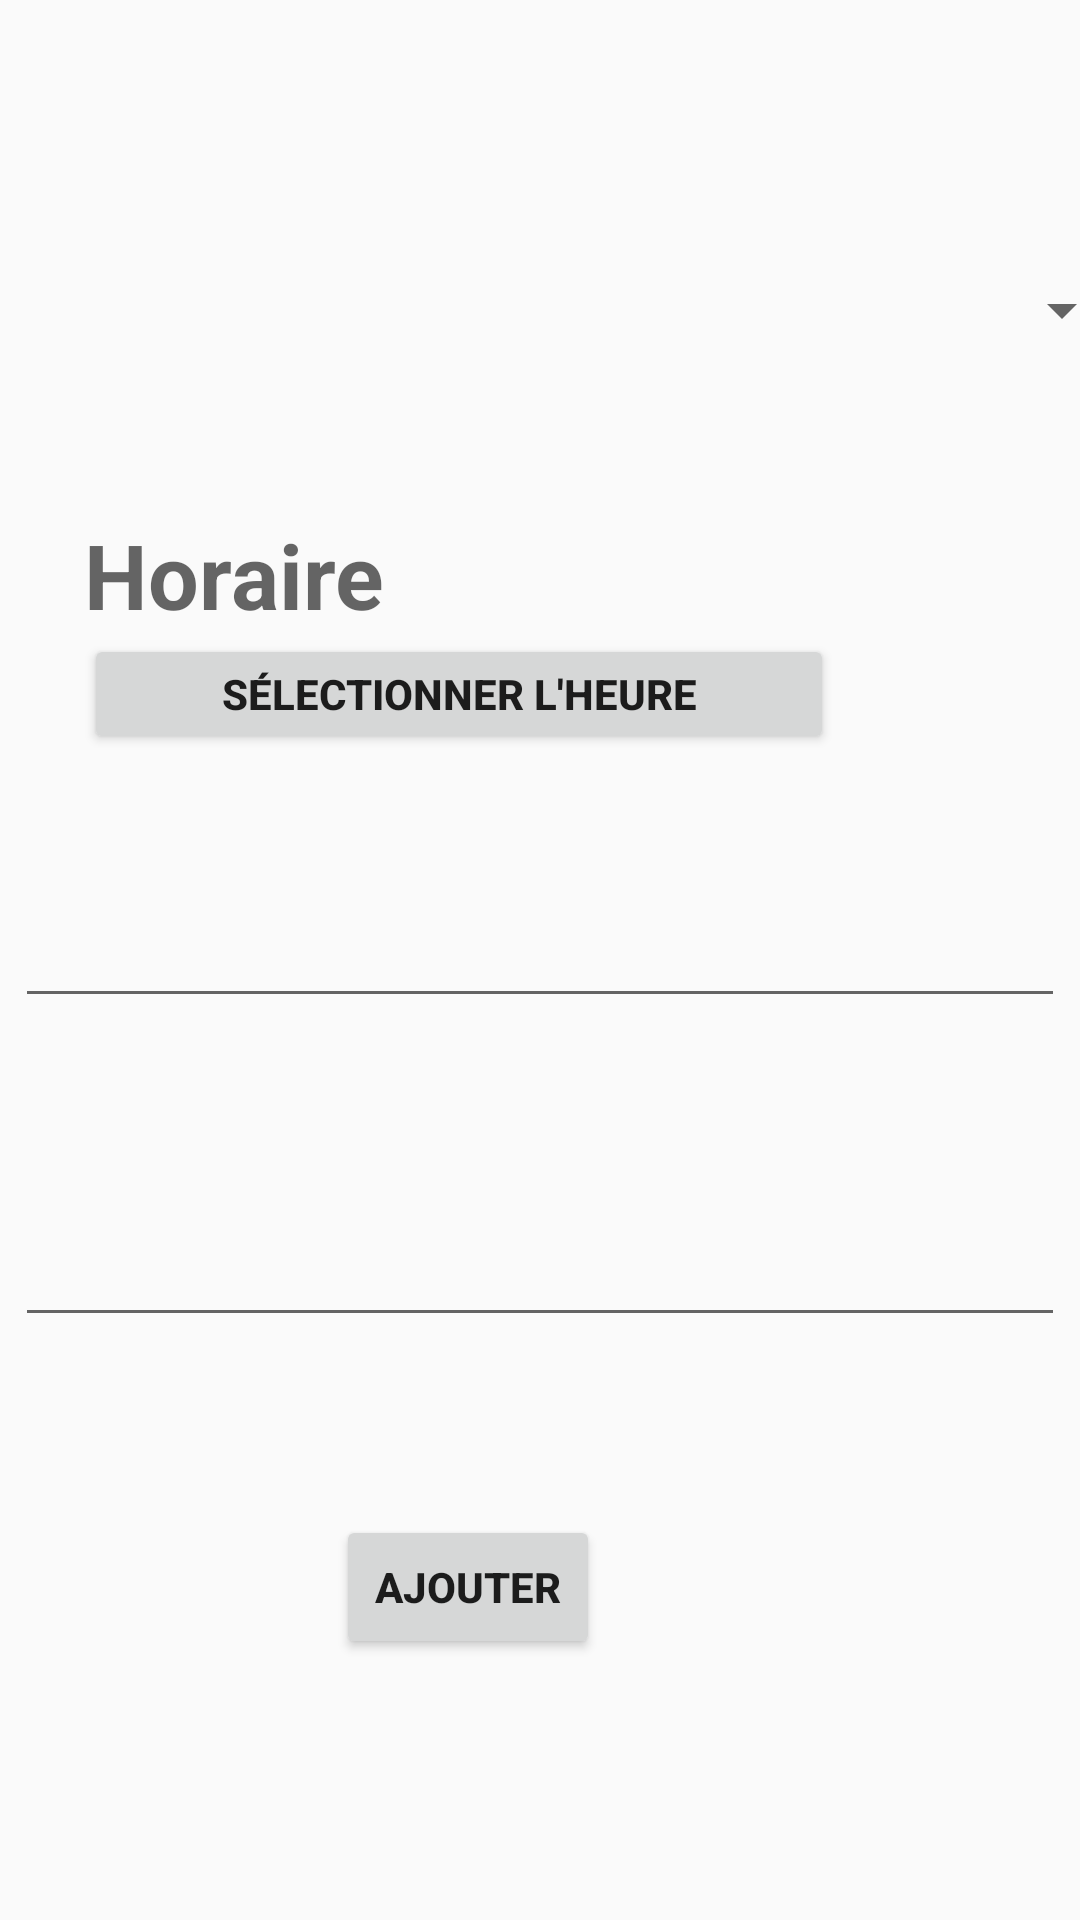

Here is an Android app screen rendered from its layout file. Give the layout XML and the strings, colors and styles it references.
<!-- AndroidManifest.xml: application theme AppTheme -->
<!-- res/layout/activity_add_meeting.xml -->
<?xml version="1.0" encoding="utf-8"?>
<androidx.constraintlayout.widget.ConstraintLayout xmlns:android="http://schemas.android.com/apk/res/android"
    xmlns:app="http://schemas.android.com/apk/res-auto"
    xmlns:tools="http://schemas.android.com/tools"
    android:layout_width="match_parent"
    android:layout_height="match_parent"
    tools:context=".controller.AddMeetingActivity">


    <androidx.appcompat.widget.AppCompatSpinner
        android:id="@+id/spinner"
        android:layout_width="350dp"
        android:layout_height="40dp"
        android:layout_marginStart="28dp"
        android:layout_marginBottom="48dp"
        app:layout_constraintBottom_toTopOf="@+id/relativeLayout"
        app:layout_constraintStart_toStartOf="parent">

    </androidx.appcompat.widget.AppCompatSpinner>

    <RelativeLayout
        android:id="@+id/relativeLayout"
        android:layout_width="250dp"
        android:layout_height="80dp"
        android:layout_marginStart="28dp"
        android:layout_marginBottom="48dp"
        app:layout_constraintBottom_toTopOf="@+id/subject"
        app:layout_constraintStart_toStartOf="parent">

        <TextView
            android:id="@+id/time"
            android:layout_width="match_parent"
            android:layout_height="40dp"
            android:hint="Horaire"
            android:textSize="30sp"
            tools:layout_editor_absoluteX="28dp"
            tools:layout_editor_absoluteY="200dp">

        </TextView>

        <Button
            android:id="@+id/button_TP"
            android:layout_width="match_parent"
            android:layout_height="40dp"
            android:layout_below="@+id/time"
            android:layout_centerHorizontal="true"
            android:text="Sélectionner l'heure"
            tools:layout_editor_absoluteX="68dp"
            tools:layout_editor_absoluteY="240dp">

        </Button>

    </RelativeLayout>

    <EditText
        android:id="@+id/subject"
        android:layout_width="350dp"
        android:layout_height="40dp"
        app:layout_constraintBottom_toBottomOf="parent"
        app:layout_constraintEnd_toEndOf="parent"
        app:layout_constraintHorizontal_bias="0.491"
        app:layout_constraintStart_toStartOf="parent"
        app:layout_constraintTop_toTopOf="parent"
        app:layout_constraintVertical_bias="0.499">

    </EditText>

    <EditText
        android:id="@+id/participants"
        android:layout_width="350dp"
        android:layout_height="60dp"
        app:layout_constraintBottom_toBottomOf="parent"
        app:layout_constraintEnd_toEndOf="parent"
        app:layout_constraintHorizontal_bias="0.491"
        app:layout_constraintStart_toStartOf="parent"
        app:layout_constraintTop_toTopOf="parent"
        app:layout_constraintVertical_bias="0.665">

    </EditText>



    <Button
        android:id="@+id/add_Meeting"
        android:layout_width="wrap_content"
        android:layout_height="wrap_content"
        android:layout_marginTop="40dp"
        android:layout_marginEnd="160dp"
        android:layout_marginBottom="16dp"
        android:text="Ajouter"
        app:layout_constraintBottom_toBottomOf="parent"
        app:layout_constraintEnd_toEndOf="parent"
        app:layout_constraintTop_toBottomOf="@+id/participants"
        app:layout_constraintVertical_bias="0.213" />

</androidx.constraintlayout.widget.ConstraintLayout>
<!-- resources referenced by this layout -->
<resources>
  <style name="AppTheme" parent="Theme.AppCompat.Light.DarkActionBar">
          
          <item name="colorPrimary">@color/colorPrimary</item>
          <item name="colorPrimaryDark">@color/colorPrimaryDark</item>
          <item name="colorAccent">@color/colorAccent</item>
          <item name="android:textStyle">bold</item>
      </style>
  <!-- not gathered from this repository: default colours our renderer supplied (Android Studio template values) -->
  <color name="colorPrimary">#FF6200EE</color>
  <color name="colorPrimaryDark">#FF3700B3</color>
  <color name="colorAccent">#FF03DAC5</color>
</resources>
